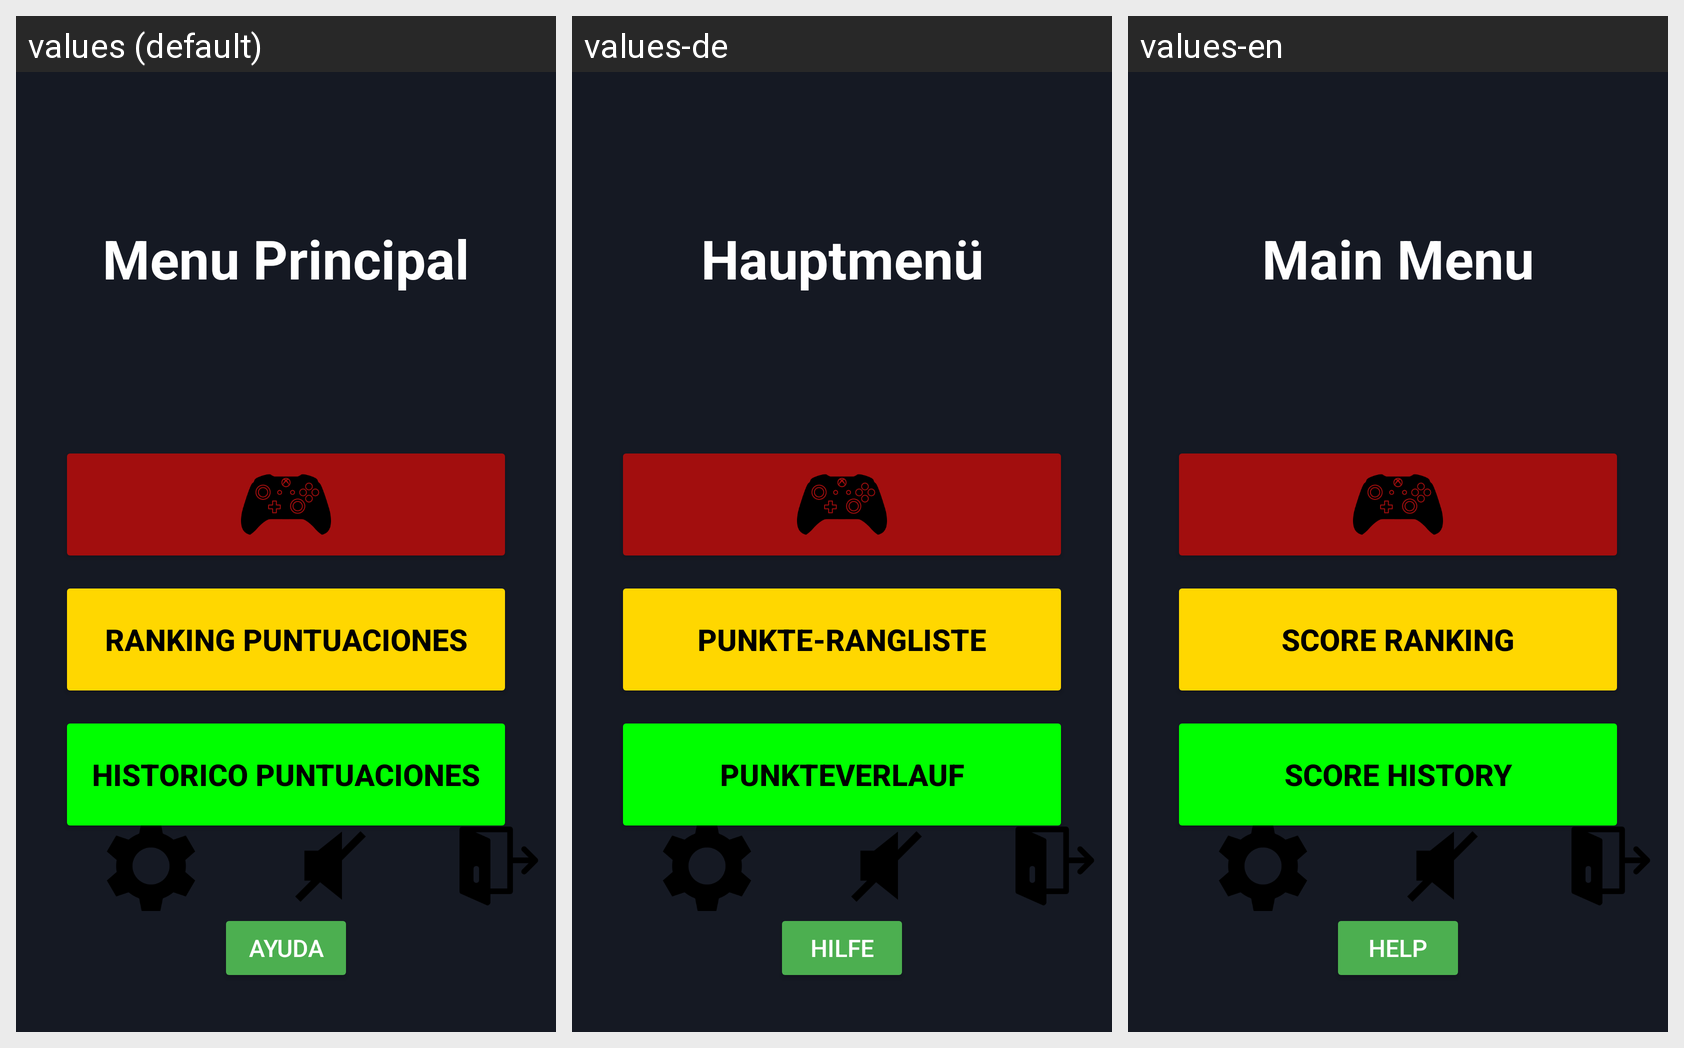

Here is an Android app screen in its default locale and in the app's own translations. Write out the translated-string differences for the strings that appear on this screen.
Android screen res/layout/activity_menu.xml rendered under 3 locales, left to right: values (default), values-de, values-en. Device: Nexus 5 (rendered at 1080×1920; each locale shown at half size, 540×960, under a caption strip naming it); theme Base.Theme.ByteBuilders.
Strings drawn on this screen, with the default value and each locale's value (text and hints the layout hard-codes, and strings that could not be matched under every locale, appear in the picture but are not listed):

menu_title
  values: Menu Principal
  values-de: Hauptmenü
  values-en: Main Menu

scores_description
  values: Historico Puntuaciones
  values-de: Punkteverlauf
  values-en: Score History

scores
  values: Ranking Puntuaciones
  values-de: Punkte-Rangliste
  values-en: Score Ranking

detallePuntuacion
  values: Historico Puntuaciones
  values-de: Punkteverlauf
  values-en: Score History

help
  values: AYUDA
  values-de: HILFE
  values-en: HELP
